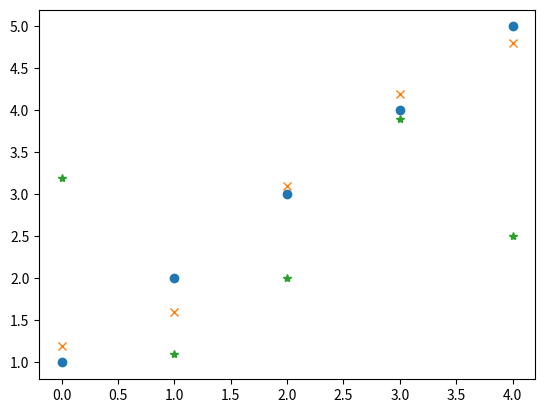

Recreate this plot in Python.
"""
This module illustrates how to change the plotting style to prevent
Matplotlib from drawing lines between each data point.
"""
import numpy as np
import matplotlib.pyplot as plt

y1 = np.array([1.0, 2.0, 3.0, 4.0, 5.0])
y2 = np.array([1.2, 1.6, 3.1, 4.2, 4.8])
y3 = np.array([3.2, 1.1, 2.0, 3.9, 2.5])

fig, ax = plt.subplots()

lines = ax.plot(y1, 'o', y2, 'x', y3, '*')
plt.show()
